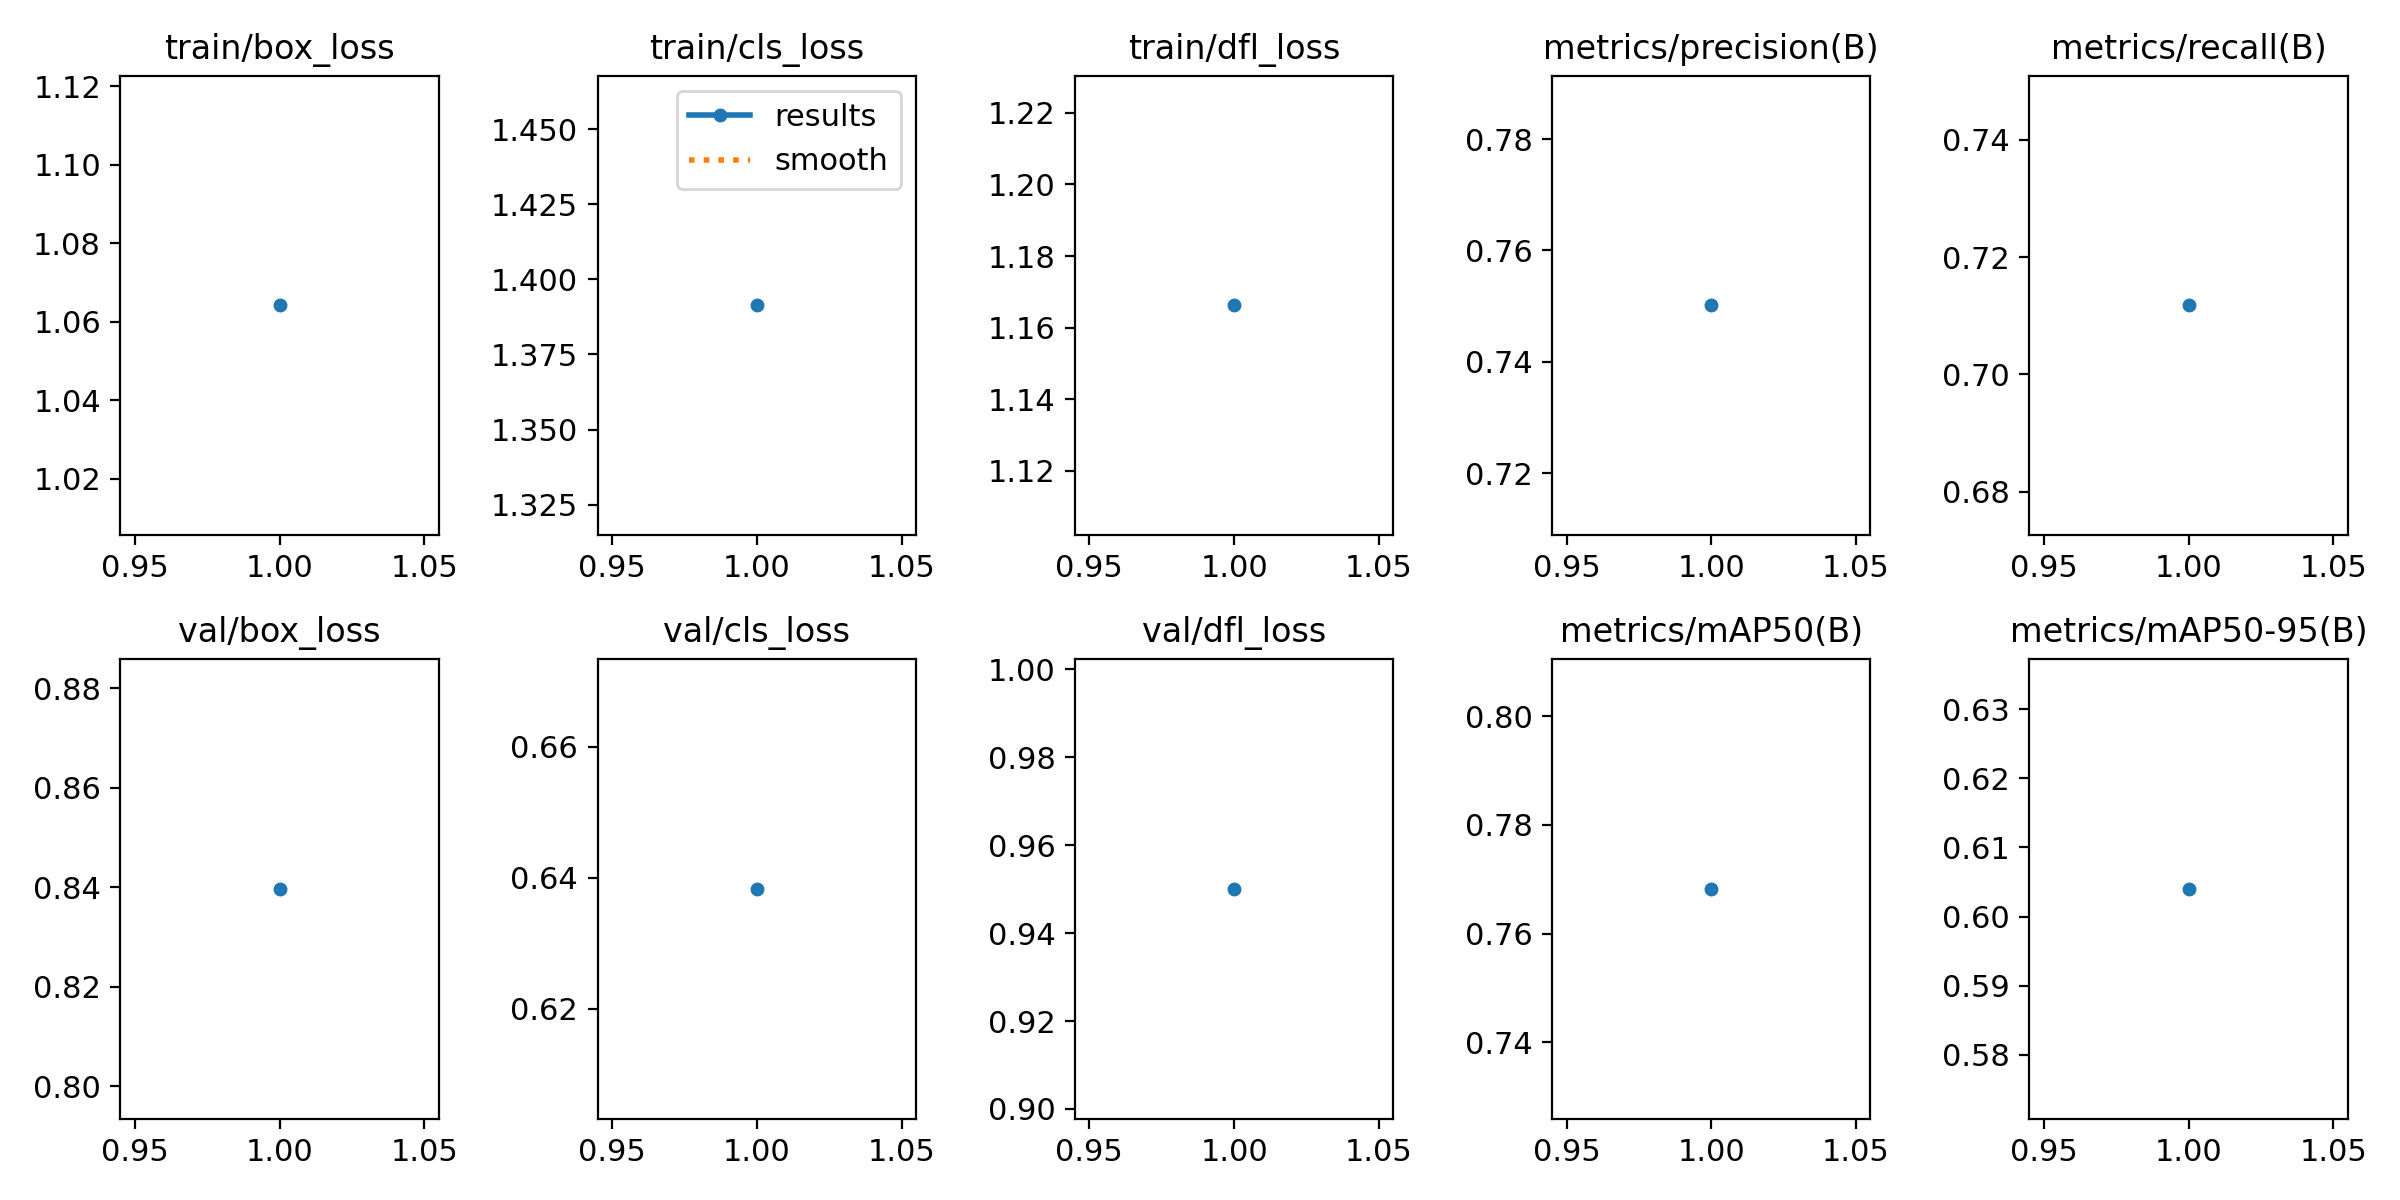

Data behind this chart, as committed beside it:
epoch, time, train/box_loss, train/cls_loss, train/dfl_loss, metrics/precision(B), metrics/recall(B), metrics/mAP50(B), metrics/mAP50-95(B), val/box_loss, val/cls_loss, val/dfl_loss, lr/pg0, lr/pg1, lr/pg2
1, 7.356, 1.064, 1.391, 1.166, 0.7501, 0.7118, 0.7682, 0.604, 0.8397, 0.6383, 0.9501, 2.975e-05, 2.975e-05, 2.975e-05
